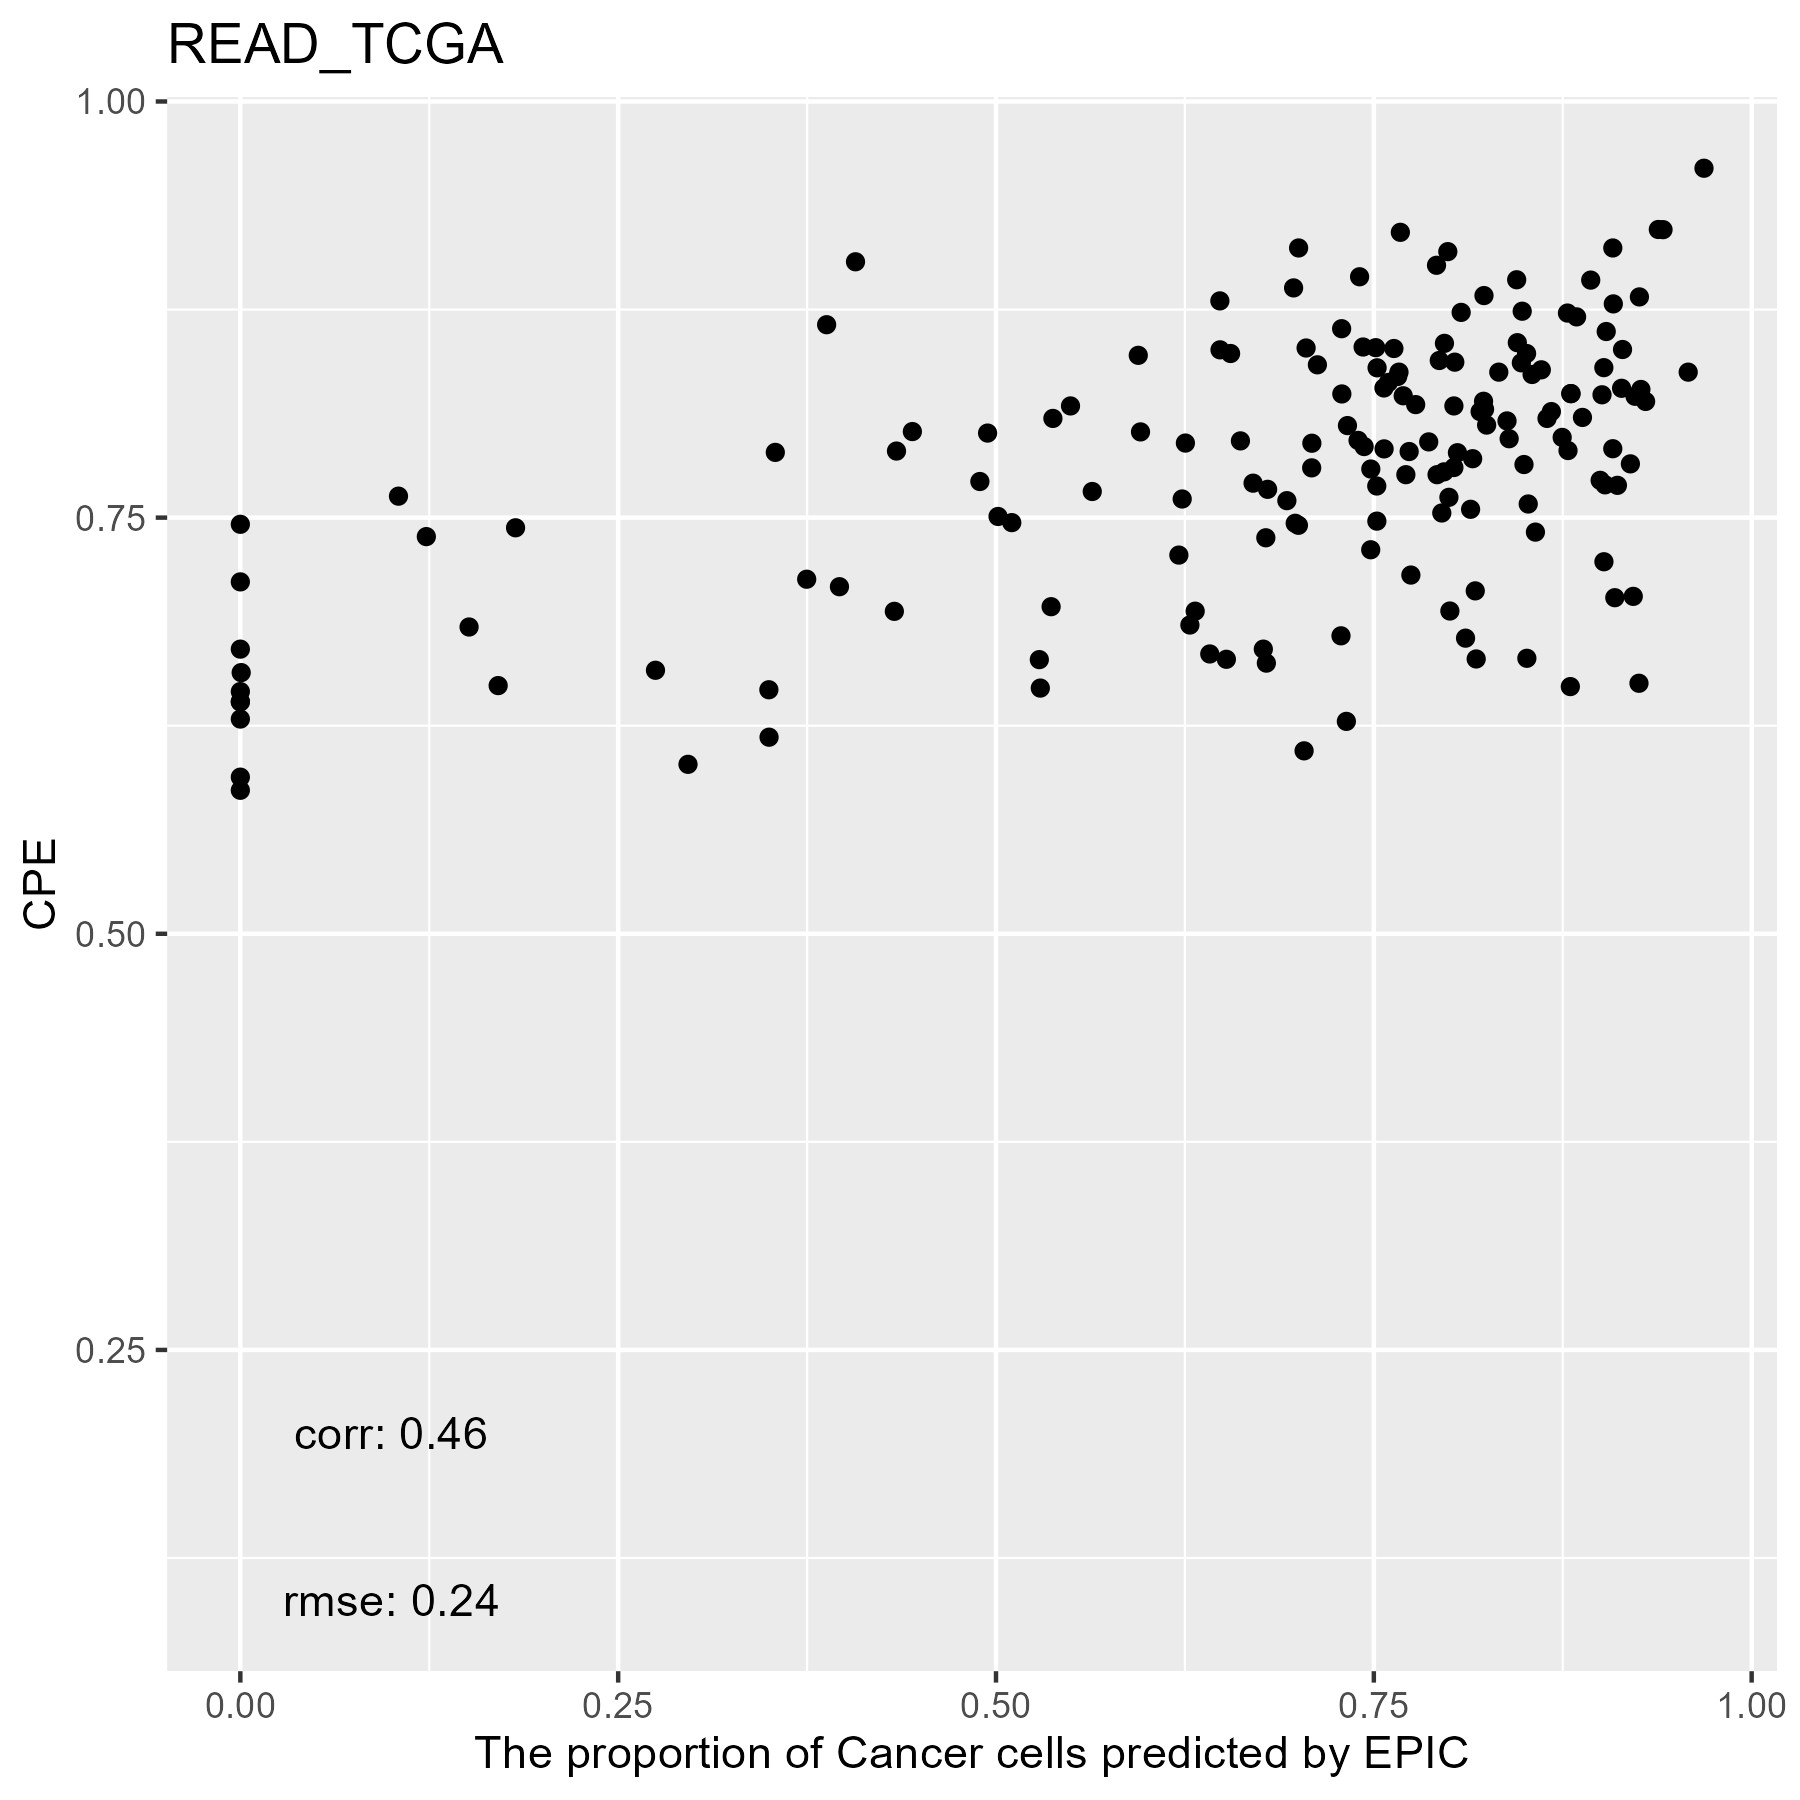

The table this chart was drawn from, first rows:
, cellFractions.CD4.T, cellFractions.CD8.T, cellFractions.DC, cellFractions.Fibroblasts, cellFractions.Monocytes, cellFractions.NK, cellFractions.otherCells
TCGA.AG.3896.01A, 0.02203, 0.001302, 1.52279148876603e-08, 0.192, 0.02901, 0.003676, 0.752
TCGA.DC.4745.01A, 0.02868, 0.0002798, 0.01543, 0.1708, 0.01672, 0.0005395, 0.7676
TCGA.AH.6903.01A, 0.005135, 0.00266, 0.00296, 0.09358, 0.02103, 5.52363390669927e-08, 0.8746
TCGA.AG.3599.01A, 6.96987632923271e-09, 0.008409, 0.004617, 0.0863, 0.04525, 0.0109, 0.8445
TCGA.AG.3581.01A, 6.30351964937164e-07, 0.007798, 4.72847899186949e-09, 0.1774, 0.06471, 0.002118, 0.748
TCGA.AG.3881.01A, 0.0521, 0.003724, 6.74566663376112e-09, 0.3076, 0.07004, 0.01729, 0.5493
TCGA.CL.5917.01A, 0.003447, 0.002836, 0.005478, 0.2728, 0.01523, 8.12194814031547e-08, 0.7002
TCGA.AG.3902.01A, 0.005237, 0.01487, 0.0002808, 0.04714, 0.05911, 0.0221, 0.8513
TCGA.CI.6624.01C, 0.05859, 0.0002132, 1.65996129923146e-07, 0.2418, 0.01998, 0.002562, 0.6769
TCGA.AF.2692.01A, 0.03499, 0.001148, 8.02819521819102e-10, 0.1924, 0.01454, 0.000179, 0.7567
TCGA.DC.6683.01A, 0.007544, 4.83970159923076e-05, 0.00563, 0.2695, 0.01717, 7.98862031201746e-08, 0.7001
TCGA.DC.6682.01A, 0.01433, 0.003273, 0.005521, 0.06476, 0.008367, 0.001502, 0.9023
TCGA.F5.6702.01A, 9.37277241165001e-05, 1.2195758357868e-05, 0.001973, 0.9964, 0.001241, 0.0003098, 5.91824279758401e-06
TCGA.AF.4110.01A, 0.01784, 0.009429, 0.01348, 0.3591, 0.05373, 0.009921, 0.5365
TCGA.F5.6861.01A, 0.01173, 0.003049, 0.01225, 0.1875, 0.02852, 0.004959, 0.7519
TCGA.G5.6235.01A, 1.25076683413268e-09, 0.004397, 0.001676, 0.04946, 0.02471, 2.22991914997204e-08, 0.9198
TCGA.AG.3999.01A, 2.94143799248782e-08, 0.002424, 0.01228, 0.1832, 0.0287, 3.10602402682737e-07, 0.7734
TCGA.AG.A02N.01A, 3.34969165447032e-09, 0.005781, 0.005631, 0.03721, 0.02621, 0.01571, 0.9095
TCGA.AF.6136.01A, 0.02357, 0.00164, 0.012, 0.1435, 0.01187, 0.002122, 0.8053
TCGA.AG.3580.01A, 0.0008533, 0.008888, 0.01095, 0.1125, 0.03927, 0.007211, 0.8203
TCGA.DY.A1H8.01A, 0.003384, 0.001665, 3.22064018875119e-10, 0.01641, 0.008976, 0.001109, 0.9685
TCGA.AG.A032.01A, 0.0001076, 0.003214, 2.71276445199967e-09, 0.1198, 0.02483, 0.002642, 0.8494
TCGA.EI.6512.01A, 4.98546550521373e-09, 0.002642, 0.004704, 0.1666, 0.03419, 1.71020080800217e-07, 0.7918
TCGA.AG.3575.01A, 0.00277, 0.0001457, 1.10043736272416e-08, 0.8486, 0.02546, 2.39967046934649e-07, 0.1231
TCGA.AF.6672.01A, 0.02688, 0.001104, 0.002193, 0.09297, 0.00822, 0.001157, 0.8675
TCGA.EI.6514.01A, 0.06227, 2.80198648681436e-05, 1.54317226630653e-08, 0.248, 0.03429, 0.007175, 0.6482
TCGA.AH.6644.01A, 0.02731, 0.0007411, 0.002622, 0.4563, 0.01166, 1.23148273984857e-06, 0.5014
TCGA.AF.6655.01A, 0.0042, 4.61116205832886e-07, 0.01253, 0.6336, 1.4086801474888e-09, 6.71841887968398e-07, 0.3497
TCGA.AF.A56K.01A, 0.02616, 0.002063, 0.007387, 0.2928, 0.01913, 5.79249558846466e-07, 0.6524
TCGA.G5.6641.01A, 8.707077569626e-08, 0.001391, 0.001287, 0.0264, 0.01198, 0.0009267, 0.958
TCGA.DY.A1DG.01A, 1.49642284522096e-07, 0.002015, 5.22752204221477e-08, 0.03737, 0.02183, 0.0005407, 0.9382
TCGA.AG.4001.01A, 0.02258, 0.002115, 4.79021910300854e-08, 0.5852, 0.0403, 1.77108180138676e-06, 0.3498
TCGA.AG.A026.01A, 0.07263, 1.0268697738444e-05, 3.1197340301555e-05, 0.2054, 0.011, 0.014, 0.6969
TCGA.EI.7004.01A, 1.82741509303202e-07, 1.57264801036373e-07, 2.01912435102549e-07, 0.9789, 0.02103, 3.77555030058684e-05, 6.21292432072335e-08
TCGA.AG.3878.01A, 4.65278133107303e-07, 0.01516, 3.36661037686612e-08, 0.2798, 0.06442, 0.008866, 0.6318
TCGA.AG.3611.01A, 0.009306, 0.001601, 0.0008283, 0.05603, 0.02159, 0.00218, 0.9085
TCGA.AF.3400.01A, 2.46790938172918e-08, 0.0009995, 0.0004309, 0.8951, 0.1035, 1.93726757123603e-08, 2.44558792681129e-09
TCGA.G5.6572.01A, 3.03387928689596e-07, 1.43258650368561e-06, 3.6409129254207e-05, 0.5941, 0.01793, 2.6669948201063e-08, 0.3879
TCGA.AG.3574.01A, 6.69027944187981e-08, 0.005274, 5.371149528125e-10, 0.1469, 0.06057, 0.0009315, 0.7863
TCGA.AG.3605.01A, 0.00233, 0.00344, 0.001914, 0.05712, 0.02077, 0.006314, 0.9081
TCGA.AG.3731.01A, 0.05783, 0.005985, 0.004018, 0.5807, 0.04581, 0.009479, 0.2962
TCGA.AG.A01J.01A, 1.22522424622927e-09, 0.004306, 0.009842, 0.04152, 0.01452, 0.004373, 0.9254
TCGA.AG.A01N.01A, 0.01052, 0.0008546, 0.01853, 0.08491, 0.005458, 0.001241, 0.8785
TCGA.DT.5265.01A, 0.124, 7.38137587620973e-06, 9.11835583798836e-09, 0.6741, 0.04119, 0.009352, 0.1513
TCGA.AG.A00Y.01A, 4.98962164350002e-08, 0.003224, 0.01533, 0.03651, 0.01629, 0.006983, 0.9217
TCGA.AH.6547.01A, 0.05681, 0.005116, 0.007204, 0.3505, 0.03963, 0.01143, 0.5293
TCGA.AH.6549.01A, 0.04364, 0.0003943, 4.50370919080916e-09, 0.2281, 0.02986, 5.17054242150063e-05, 0.698
TCGA.AF.A56L.01A, 0.01459, 0.0009216, 0.01105, 0.2035, 0.01118, 0.00199, 0.7568
TCGA.AG.A036.01A, 0.008905, 0.004836, 0.01538, 0.1546, 0.01092, 0.002364, 0.803
TCGA.DC.4749.01A, 0.0002577, 0.002094, 0.006695, 0.2091, 0.01237, 9.12243106663907e-09, 0.7694
TCGA.AF.2687.01A, 0.1036, 0.0001603, 1.84490518823387e-05, 0.8247, 0.07151, 3.3937082805179e-05, 3.53545952218469e-06
TCGA.AG.3883.01A, 0.03336, 0.0009413, 2.64603646195396e-08, 0.3964, 0.03126, 0.0003422, 0.5377
TCGA.CL.4957.01A, 0.01345, 0.002198, 0.01052, 0.1521, 0.007757, 2.58905638846911e-08, 0.814
TCGA.AG.A01Y.01A, 6.85720563523204e-08, 0.004963, 0.03266, 0.2071, 0.03784, 0.008555, 0.7089
TCGA.AG.3890.01A, 0.01886, 0.005657, 0.01373, 0.1474, 0.02967, 0.01017, 0.7745
TCGA.AG.A011.01A, 0.004599, 0.002289, 3.78089907875896e-08, 0.09073, 0.02091, 0.001452, 0.88
TCGA.AG.3592.01A, 0.0264, 0.0008489, 0.005789, 0.1243, 0.0166, 0.003495, 0.8226
TCGA.AG.3892.01A, 0.000515, 0.01248, 1.18367679622752e-08, 0.1124, 0.04309, 0.02077, 0.8107
TCGA.AF.A56N.01A, 0.01083, 0.003379, 0.000939, 0.3259, 0.038, 1.2559528352849e-09, 0.621
TCGA.EI.6513.01A, 0.01493, 0.004881, 0.01221, 0.188, 0.01902, 0.001363, 0.7596
... 106 more rows
